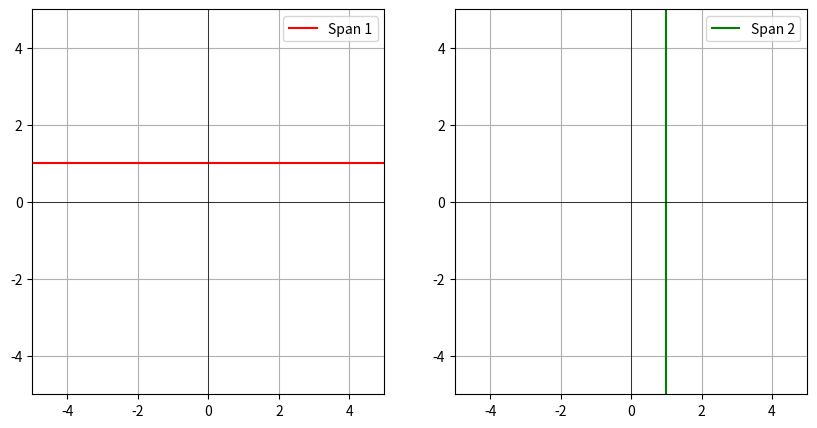

Recreate this plot in Python.
import numpy as np
import matplotlib.pyplot as plt

def plot_infinite_line(p1, p2, ax, label=None, color='b'):

     p1, p2 = np.array(p1), np.array(p2)

     d = p2 - p1
    

     t = np.linspace(-100, 100, 1000)
    
     x = p1[0] + t * d[0]
     y = p1[1] + t * d[1]

     ax.plot(x, y, label=label, color=color)

fig, axs = plt.subplots(1, 2, figsize=(10, 5))

plot_infinite_line((-1, 1), (1, 1), axs[0], label="Span 1", color='r')

plot_infinite_line((1, 0), (1, 1), axs[1], label="Span 2", color='g')

for ax in axs:
    ax.set_xlim(-5, 5)
    ax.set_ylim(-5, 5)
    ax.axhline(0, color='black', linewidth=0.5)
    ax.axvline(0, color='black', linewidth=0.5)
    ax.grid(True)
    ax.legend()

plt.show()